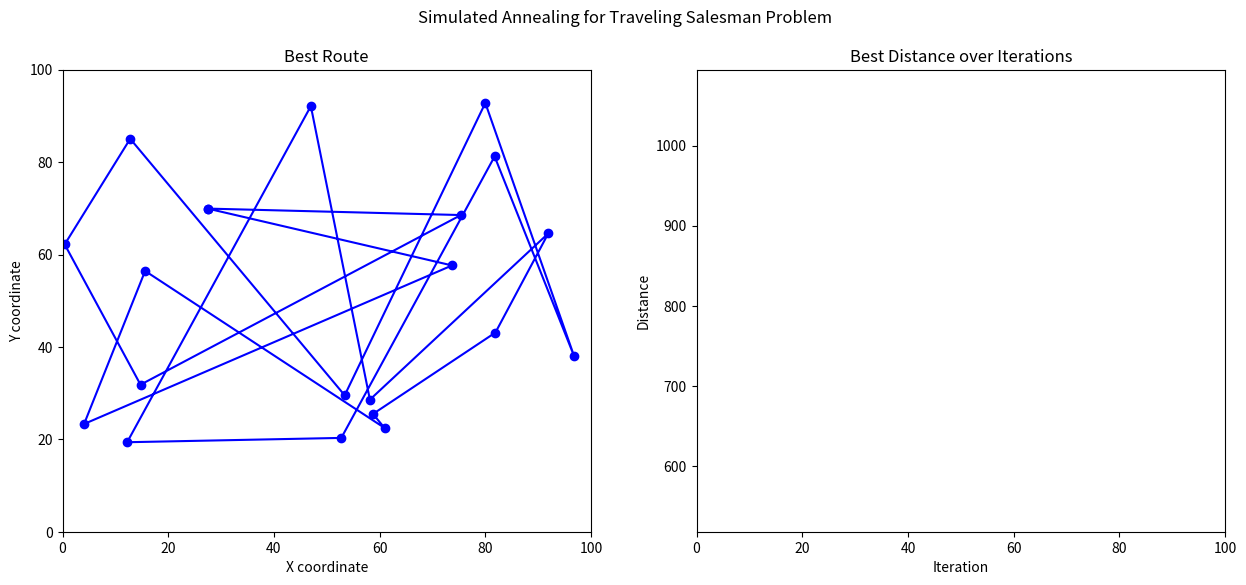

The matplotlib source for this figure: (Note: this script raises an exception after producing the figure.)
# Standard imports
import numpy as np
import matplotlib.pyplot as plt
from matplotlib.animation import FuncAnimation
import random

# Generate random cities
def generate_cities(num_cities):
    return [(random.uniform(0, 100), random.uniform(0, 100)) for _ in range(num_cities)]

# Calculate the total distance of a route
def calculate_distance(route, cities):
    return sum(np.sqrt((cities[route[i]][0] - cities[route[i-1]][0])**2 + 
                       (cities[route[i]][1] - cities[route[i-1]][1])**2) 
               for i in range(len(route)))

# Generate a neighbour solution by swapping two cities
def get_neighbour(route):
    new_route = route.copy()
    i, j = random.sample(range(len(route)), 2)
    new_route[i], new_route[j] = new_route[j], new_route[i]
    return new_route

# Simulated annealing algorithm
def simulated_annealing(cities, initial_temp, cooling_rate, num_iterations):
    current_route = list(range(len(cities)))
    random.shuffle(current_route)
    current_distance = calculate_distance(current_route, cities)
    
    best_route = current_route.copy()
    best_distance = current_distance
    
    temp = initial_temp
    distances = [current_distance]
    best_routes = [best_route.copy()]
    best_distances = [best_distance]
    
    for i in range(num_iterations):
        neighbour_route = get_neighbour(current_route)
        neighbour_distance = calculate_distance(neighbour_route, cities)
        
        p = np.exp((current_distance - neighbour_distance) / temp)
        # print(f"Prob[{i} = {p}")
        if neighbour_distance < current_distance or random.random() < p:
            current_route = neighbour_route
            current_distance = neighbour_distance
            
            if current_distance < best_distance:
                best_route = current_route.copy()
                best_distance = current_distance
        
        temp *= cooling_rate
        distances.append(current_distance)
        best_routes.append(best_route.copy())
        best_distances.append(best_distance)

    return best_routes, best_distances, distances

# Animation update function
def update(frame, cities, routes, distances, cur_dist, route_line, distance_line, cur_dist_line):
    route = routes[frame]
    coords = np.array([cities[i] for i in route + [route[0]]])
    route_line.set_data(coords[:, 0], coords[:, 1])
    distance_line.set_data(range(frame + 1), distances[:frame + 1])
    cur_dist_line.set_data(range(frame + 1), cur_dist[:frame + 1])
    return route_line, distance_line, cur_dist_line

# Main function to run the algorithm and create the animation
def main():
    num_cities = 20
    initial_temp = 100
    cooling_rate = 0.995
    num_iterations = 100

    cities = generate_cities(num_cities)
    best_routes, best_distances, cur_dist = simulated_annealing(cities, initial_temp, cooling_rate, num_iterations)

    # Set up the figure and subplots
    fig, (ax1, ax2) = plt.subplots(1, 2, figsize=(15, 6))
    fig.suptitle("Simulated Annealing for Traveling Salesman Problem")

    # Route subplot
    ax1.set_xlim(0, 100)
    ax1.set_ylim(0, 100)
    ax1.set_title("Best Route")
    ax1.set_xlabel("X coordinate")
    ax1.set_ylabel("Y coordinate")
    route_line, = ax1.plot([], [], 'bo-')

    # Distance subplot
    ax2.set_xlim(0, num_iterations)
    ax2.set_ylim(min(best_distances) * 0.9, max(best_distances) * 1.1)
    ax2.set_title("Best Distance over Iterations")
    ax2.set_xlabel("Iteration")
    ax2.set_ylabel("Distance")
    distance_line, = ax2.plot([], [], 'r-')
    cur_dist_line, = ax2.plot([], [], 'g-')

    # Create the animation
    anim = FuncAnimation(fig, update, frames=range(0, num_iterations, 1), 
                         fargs=(cities, best_routes, best_distances, cur_dist, route_line, distance_line, cur_dist_line),
                         interval=50, blit=True, repeat=False)
    return anim
    # Use plt.show() if running as a script
    # plt.tight_layout()
    # plt.show()
    

# In a script, we would have 
# if __name__ == '__main__':
#    main()
# Use the HTML animation for display inside a notebook
anim = main()
from IPython.display import HTML
HTML(anim.to_jshtml())


